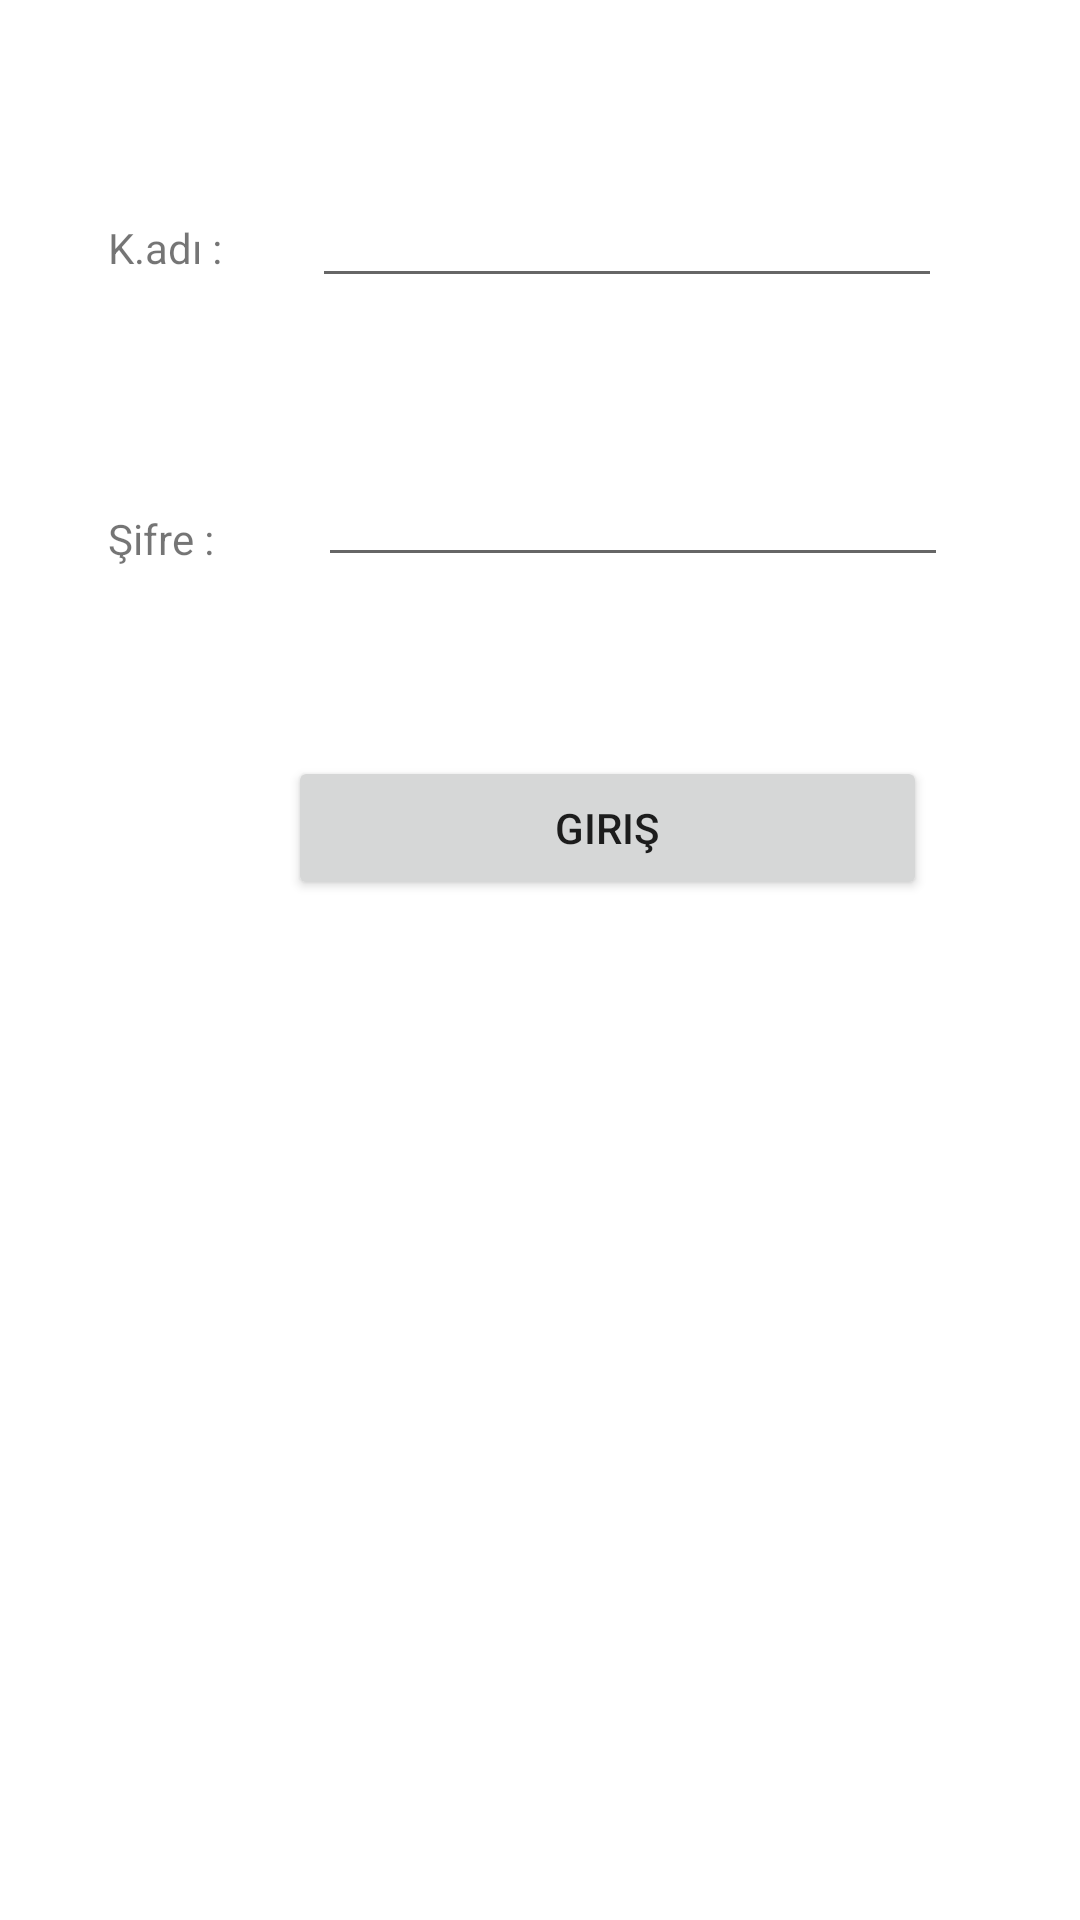

Here is an Android app screen rendered from its layout file. Give the layout XML and the strings, colors and styles it references.
<!-- AndroidManifest.xml: application theme Theme.Homework2 -->
<!-- res/layout/activity_login.xml -->
<?xml version="1.0" encoding="utf-8"?>
<RelativeLayout
    xmlns:android="http://schemas.android.com/apk/res/android"
    xmlns:app="http://schemas.android.com/apk/res-auto"
    xmlns:tools="http://schemas.android.com/tools"
    android:layout_width="match_parent"
    android:layout_height="match_parent"
    tools:context=".Login">

    <TextView
        android:id="@+id/textView4"
        android:layout_width="wrap_content"
        android:layout_height="wrap_content"
        android:layout_alignParentStart="true"
        android:layout_alignParentTop="true"
        android:layout_marginStart="36dp"
        android:layout_marginTop="73dp"
        android:text="K.adı :"
        tools:layout_editor_absoluteX="36dp"
        tools:layout_editor_absoluteY="60dp" />

    <TextView
        android:id="@+id/textView5"
        android:layout_width="wrap_content"
        android:layout_height="wrap_content"
        android:layout_below="@+id/textView4"
        android:layout_alignParentStart="true"
        android:layout_marginStart="36dp"
        android:layout_marginTop="78dp"
        android:text="Şifre :"
        app:layout_constraintTop_toBottomOf="@+id/textView4"
        tools:layout_editor_absoluteX="36dp" />

    <EditText
        android:id="@+id/txtLog_Username"
        android:layout_width="wrap_content"
        android:layout_height="wrap_content"
        android:layout_alignParentTop="true"
        android:layout_alignParentEnd="true"
        android:layout_marginTop="58dp"
        android:layout_marginEnd="46dp"
        android:ems="10"
        android:inputType="textPersonName" />

    <EditText
        android:id="@+id/txtLog_Password"
        android:layout_width="wrap_content"
        android:layout_height="wrap_content"
        android:layout_alignParentTop="true"
        android:layout_alignParentEnd="true"
        android:layout_marginTop="151dp"
        android:layout_marginEnd="44dp"
        android:ems="10"
        android:inputType="textPersonName" />

    <Button
        android:id="@+id/btnlog_Login"
        android:layout_width="213dp"
        android:layout_height="wrap_content"
        android:layout_alignParentStart="true"
        android:layout_alignParentTop="true"
        android:layout_marginStart="96dp"
        android:layout_marginTop="252dp"
        android:text="Giriş" />
</RelativeLayout>
<!-- resources referenced by this layout -->
<resources>
  <style name="Theme.Homework2" parent="Theme.MaterialComponents.DayNight.DarkActionBar">
          
          <item name="colorPrimary">@color/purple_500</item>
          <item name="colorPrimaryVariant">@color/purple_700</item>
          <item name="colorOnPrimary">@color/white</item>
          
          <item name="colorSecondary">@color/teal_200</item>
          <item name="colorSecondaryVariant">@color/teal_700</item>
          <item name="colorOnSecondary">@color/black</item>
          
          <item name="android:statusBarColor">?attr/colorPrimaryVariant</item>
          
      </style>
  <!-- not gathered from this repository: default colours our renderer supplied (Android Studio template values) -->
  <color name="purple_500">#FF6200EE</color>
  <color name="purple_700">#FF3700B3</color>
  <color name="teal_200">#FF03DAC5</color>
  <color name="teal_700">#FF018786</color>
  <color name="black">#FF000000</color>
  <color name="white">#FFFFFFFF</color>
</resources>
